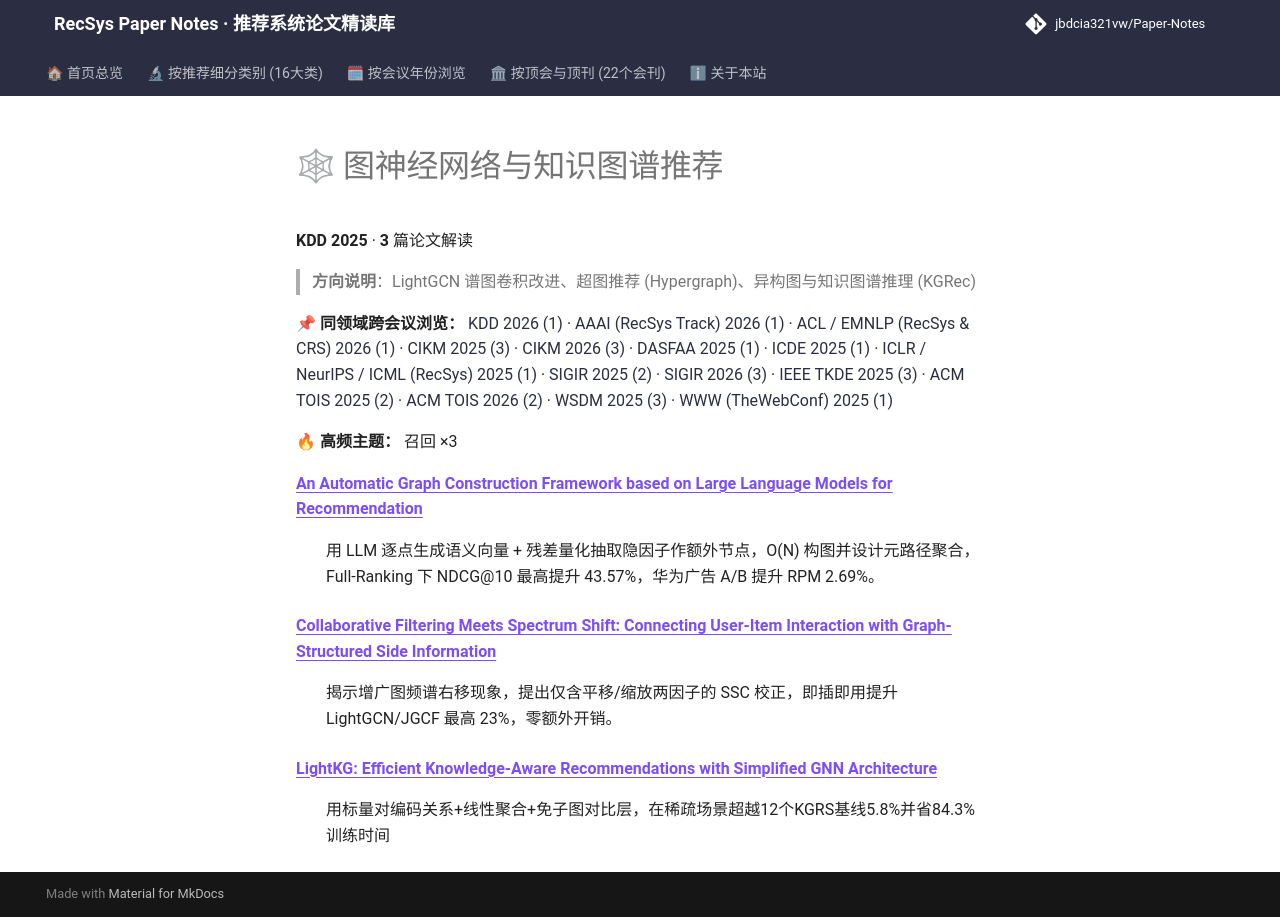

repository: jbdcia321vw/Paper-Notes · page: venues/KDD/2025/graph_rec/index.html · generator: mkdocs

# 🕸 图神经网络与知识图谱推荐

**KDD 2025** · **3** 篇论文解读

> **方向说明**：LightGCN 谱图卷积改进、超图推荐 (Hypergraph)、异构图与知识图谱推理 (KGRec)

📌 **同领域跨会议浏览：** [KDD 2026 (1)](../../2026/graph_rec/) · [AAAI (RecSys Track) 2026 (1)](../../../AAAI/2026/graph_rec/) · [ACL / EMNLP (RecSys & CRS) 2026 (1)](../../../ACL_EMNLP/2026/graph_rec/) · [CIKM 2025 (3)](../../../CIKM/2025/graph_rec/) · [CIKM 2026 (3)](../../../CIKM/2026/graph_rec/) · [DASFAA 2025 (1)](../../../DASFAA/2025/graph_rec/) · [ICDE 2025 (1)](../../../ICDE/2025/graph_rec/) · [ICLR / NeurIPS / ICML (RecSys) 2025 (1)](../../../ICLR_NeurIPS_ICML/2025/graph_rec/) · [SIGIR 2025 (2)](../../../SIGIR/2025/graph_rec/) · [SIGIR 2026 (3)](../../../SIGIR/2026/graph_rec/) · [IEEE TKDE 2025 (3)](../../../TKDE/2025/graph_rec/) · [ACM TOIS 2025 (2)](../../../TOIS/2025/graph_rec/) · [ACM TOIS 2026 (2)](../../../TOIS/2026/graph_rec/) · [WSDM 2025 (3)](../../../WSDM/2025/graph_rec/) · [WWW (TheWebConf) 2025 (1)](../../../WWW/2025/graph_rec/)

🔥 **高频主题：** 召回 ×3

<dl>
<dt><strong><a href="an_automatic_graph_construction_framework_based_on_large_language_models_fo/">An Automatic Graph Construction Framework based on Large Language Models for Recommendation</a></strong></dt>
<dd>
<p>用 LLM 逐点生成语义向量 + 残差量化抽取隐因子作额外节点，O(N) 构图并设计元路径聚合，Full-Ranking 下 NDCG@10 最高提升 43.57%，华为广告 A/B 提升 RPM 2.69%。</p>
</dd>
<dt><strong><a href="collaborative_filtering_meets_spectrum_shift_connecting_user_item_interacti/">Collaborative Filtering Meets Spectrum Shift: Connecting User-Item Interaction with Graph-Structured Side Information</a></strong></dt>
<dd>
<p>揭示增广图频谱右移现象，提出仅含平移/缩放两因子的 SSC 校正，即插即用提升 LightGCN/JGCF 最高 23%，零额外开销。</p>
</dd>
<dt><strong><a href="lightkg_efficient_knowledge_aware_recommendations_with_simplified_gnn_archi/">LightKG: Efficient Knowledge-Aware Recommendations with Simplified GNN Architecture</a></strong></dt>
<dd>
<p>用标量对编码关系+线性聚合+免子图对比层，在稀疏场景超越12个KGRS基线5.8%并省84.3%训练时间</p>
</dd>
</dl>
